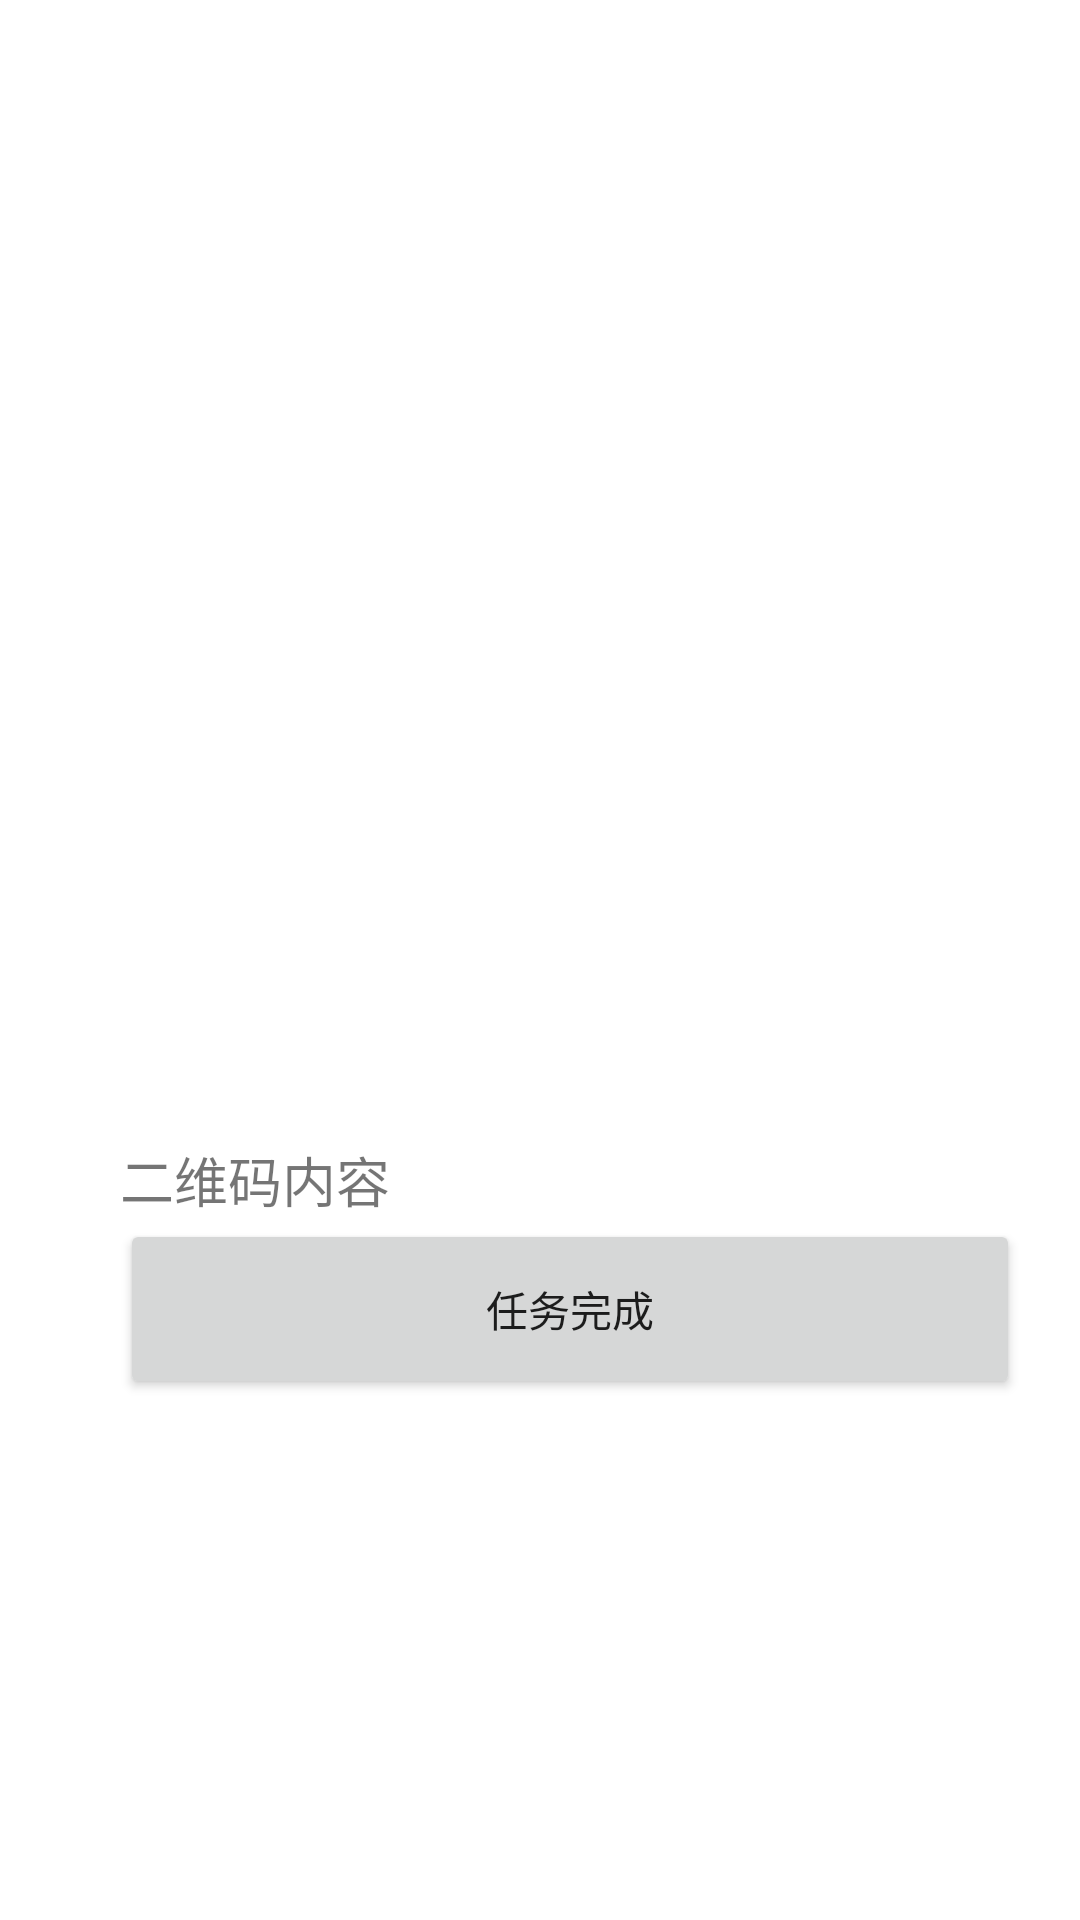

Reconstruct the res/layout file that produces this screen, plus the resources it refers to.
<!-- AndroidManifest.xml: application theme Theme.QRAndroid -->
<!-- res/layout/activity_view_qr.xml -->
<?xml version="1.0" encoding="utf-8"?>
<LinearLayout xmlns:android="http://schemas.android.com/apk/res/android"
    android:orientation="vertical"
    android:layout_width="match_parent"
    android:layout_height="wrap_content">

    <ImageView
        android:id="@+id/imageView"
        android:layout_width="300dp"
        android:layout_height="300dp"
        android:layout_marginStart="40dp"
        android:layout_marginTop="60dp"/>

    <TextView
        android:id="@+id/textView"
        android:layout_width="300dp"
        android:layout_marginStart="40dp"
        android:layout_marginTop="20dp"
        android:textSize="18sp"
        android:layout_height="wrap_content"
        android:text="二维码内容" />

    <Button
        android:id="@+id/button_delete"
        android:layout_width="300dp"
        android:layout_height="60dp"
        android:layout_marginStart="40dp"
        android:text="任务完成"/>

</LinearLayout>
<!-- resources referenced by this layout -->
<resources>
  <style name="Theme.QRAndroid" parent="Theme.MaterialComponents.DayNight.DarkActionBar">
          
          <item name="colorPrimary">#AB86ED</item>
          <item name="colorPrimaryVariant">@color/purple_700</item>
          <item name="colorOnPrimary">@color/white</item>
          
          <item name="colorSecondary">@color/teal_200</item>
          <item name="colorSecondaryVariant">@color/teal_700</item>
          <item name="colorOnSecondary">@color/black</item>
          
          <item name="android:statusBarColor" tools:targetApi="l">?attr/colorPrimaryVariant</item>
          
      </style>
  <color name="purple_700">#FF3700B3</color>
  <color name="white">#FFFFFFFF</color>
  <color name="teal_200">#FF03DAC5</color>
  <color name="teal_700">#FF018786</color>
  <color name="black">#FF000000</color>
</resources>
